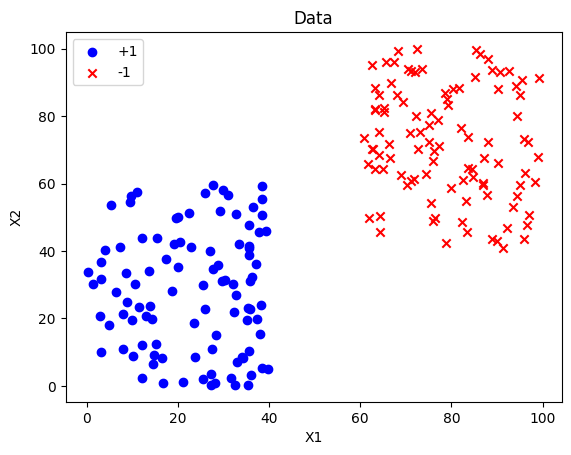
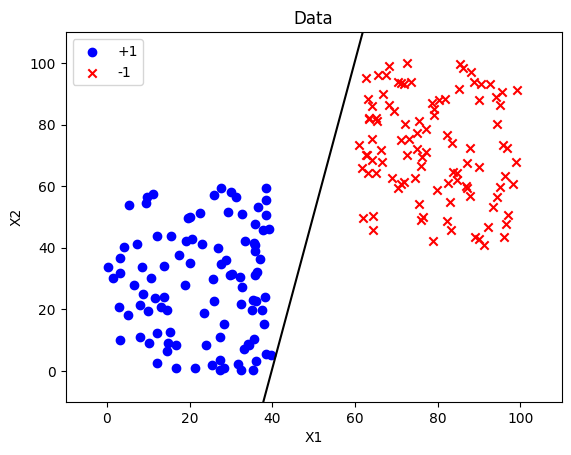
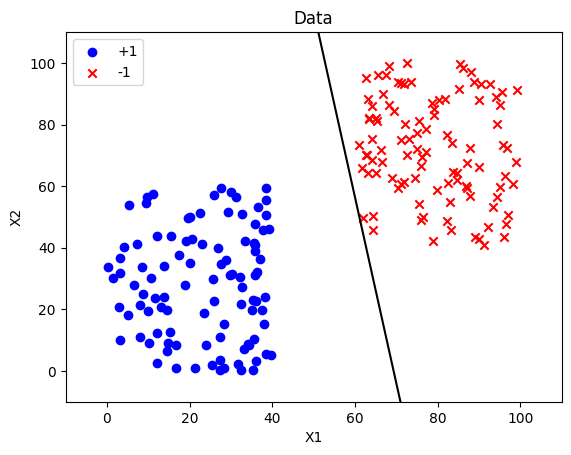

Recreate these plots in Python, in order.
# -*- coding: UTF-8 -*-
# [redacted]
from numpy import *
import matplotlib.pyplot as plt
import time


# 统计w的错误点，返回为在x里的下标集合
def count_wrong_point(x, y, w):
    wrong_point = []
    for i in range(len(x)):
        if sign(dot(array(x[i]), array(w))) != y[i]:
            wrong_point.append(i)
    return wrong_point


def draw_point():
    # 先解决标题显示不出来的问题
    plt.rcParams['font.sans-serif'] = ['SimHei']
    plt.rcParams['axes.unicode_minus'] = False
    # 画点
    x = array(xn)
    plt.scatter(x[1:100, 0], x[1:100, 1], color='blue', marker='o', label='+1')
    plt.scatter(x[100:, 0], x[100:, 1], color='red', marker='x', label='-1')
    plt.xlabel('X1')
    plt.ylabel('X2')
    plt.legend(loc='upper left')
    plt.title('Data')


def draw_line():
    # 划线
    x1 = 0
    y1 = (wt[0]*x1+wt[2]*(-1))*(-1)/wt[1]
    x2 = 100
    y2 = (wt[0] * x2 + wt[2] * (-1)) * (-1) / wt[1]
    plt.plot([x1, x2], [y1, y2], 'black')
    # 控制坐标轴范围
    plt.xlim(-10, 110)
    plt.ylim(-10, 110)
    # plt.show()


def draw():
    draw_point()
    draw_line()


# training data
xn = []
yn = []
n = 100
for i in range(n):
    xn.append([random.random()*40, random.random()*60, -1])
    yn.append(-1)
for i in range(n):
    xn.append([60+random.random()*40, 40+random.random()*60, -1])
    yn.append(1)
print("已随机生成%d个先性可分的数据点，如图point" % (n*2))
plt.figure("Point")
draw_point()
# ~~~~~~~~~~~~~~~~~~~~~~~~~~~~pla~~~~~~~~~~~~~~~~~~~~~~~~~~~~~~~~

# wt[0]代表xn[0]的比重，wt[1]代表xn[1]的比重，wt[2]代表threshold
# 初始化wt为0向量
wt = [1, 1, 1]


count = 0
time_start = time.time()
while True:
    count += 1
    complete = True
    for i in range(len(xn)):
        if sign(dot(array(xn[i]), array(wt))) != yn[i]:
            complete = False
            wt = wt + dot(array(xn[i]), array(yn[i]))
            break
    if complete:
        break
time_end = time.time()
total_time = time_end - time_start
# 第二次绘制 wt已经迭代
print("PLA算法经过 %d 次迭代，用时 %f 秒，最后w为: %s,分割面如图PLA所示" % (count, total_time, wt))
plt.figure("PLA")
draw()

# ~~~~~~~~~~~~~~~~~~~~~~~~~~~~pocket~~~~~~~~~~~~~~~~~~~~~~~~~~~~~~~~
wt = [1, 1, 1]
# w0用来存储在迭代过程中最优的w，初始为wt
w0 = [1, 1, 1]
wt_wrong_point = count_wrong_point(xn, yn, wt)
w0_wrong_point = count_wrong_point(xn, yn, w0)
# 用count控制迭代次数，当选到某一w时，再迭代count次时还未找到更优的w就结束迭代，或者将点全部分开的时候结束迭代
count = 0
t = 0
time_start = time.time()
# 既满足线性可分集又满足非线性可分集，但注意对于线性可分集要让count足够大才好
while count < 8888 and len(wt_wrong_point) != 0:
    t += 1
    # 随机选取其中某一错误点，进行优化
    i_w = random.choice(wt_wrong_point)
    # 比较优化后的wn和wt的优劣
    wn = wt + dot(array(xn[i_w]), array(yn[i_w]))
    wn_wrong_point = count_wrong_point(xn, yn, wn)
    # print("w0: ", w0, "wt: ", wt)
    # print("len(w0_wrong_point): ", len(w0_wrong_point), "len(wt_wrong_point): ", len(wt_wrong_point))
    if len(wn_wrong_point) < len(w0_wrong_point):
        w0 = []
        for i in wn:
            w0.append(i)
        w0_wrong_point = count_wrong_point(xn, yn, w0)
        count = 0
    else:
        count += 1
    wt = wn
    wt_wrong_point = count_wrong_point(xn, yn, wt)
time_end = time.time()
total_time = time_end - time_start
wt = w0
print("Pocket算法经过 %d 次迭代，用时 %f 秒，最后w为: %s，分割面如图Pocket所示。" % (t, total_time, wt))
plt.figure("Pocket")
draw()
plt.show()

